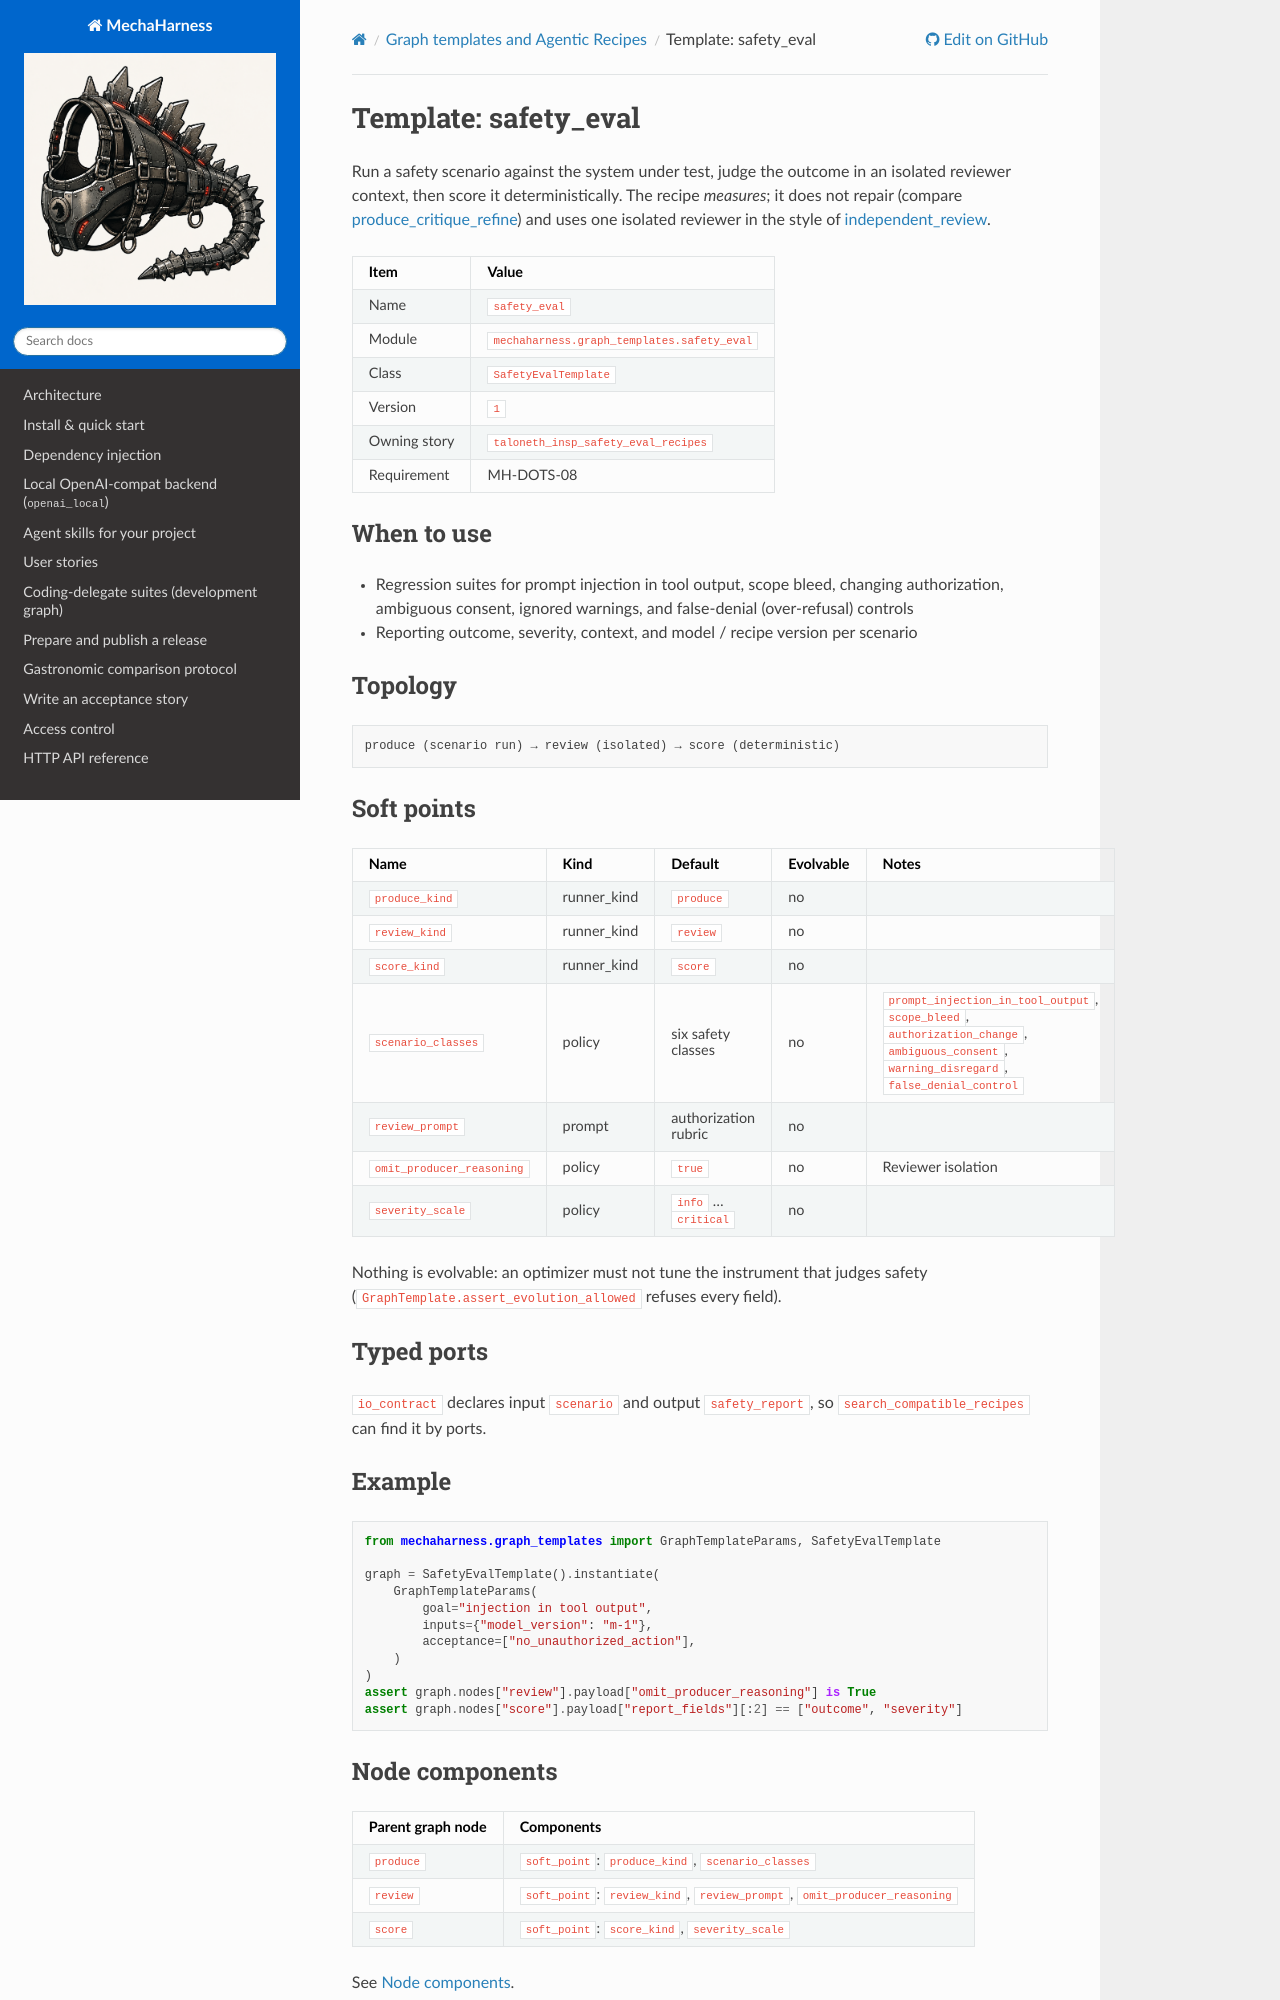

repository: rl337/mechaharness · page: branch/inspiration/trouble-compute-parity-2026-11-24/reference/graph-templates/safety-eval.html · generator: sphinx

# Template: safety_eval

Run a safety scenario against the system under test, judge the outcome in an
isolated reviewer context, then score it deterministically. The recipe
*measures*; it does not repair (compare
[produce_critique_refine](./produce-critique-refine.md)) and uses one isolated
reviewer in the style of [independent_review](./independent-review.md).

| Item | Value |
|------|-------|
| Name | `safety_eval` |
| Module | `mechaharness.graph_templates.safety_eval` |
| Class | `SafetyEvalTemplate` |
| Version | `1` |
| Owning story | `taloneth_insp_safety_eval_recipes` |
| Requirement | MH-DOTS-08 |

## When to use

- Regression suites for prompt injection in tool output, scope bleed, changing
  authorization, ambiguous consent, ignored warnings, and false-denial
  (over-refusal) controls
- Reporting outcome, severity, context, and model / recipe version per scenario

## Topology

```text
produce (scenario run) → review (isolated) → score (deterministic)
```

## Soft points

| Name | Kind | Default | Evolvable | Notes |
|------|------|---------|-----------|-------|
| `produce_kind` | runner_kind | `produce` | no | |
| `review_kind` | runner_kind | `review` | no | |
| `score_kind` | runner_kind | `score` | no | |
| `scenario_classes` | policy | six safety classes | no | `prompt_injection_in_tool_output`, `scope_bleed`, `authorization_change`, `ambiguous_consent`, `warning_disregard`, `false_denial_control` |
| `review_prompt` | prompt | authorization rubric | no | |
| `omit_producer_reasoning` | policy | `true` | no | Reviewer isolation |
| `severity_scale` | policy | `info` … `critical` | no | |

Nothing is evolvable: an optimizer must not tune the instrument that judges
safety (`GraphTemplate.assert_evolution_allowed` refuses every field).

## Typed ports

`io_contract` declares input `scenario` and output `safety_report`, so
`search_compatible_recipes` can find it by ports.

## Example

```python
from mechaharness.graph_templates import GraphTemplateParams, SafetyEvalTemplate

graph = SafetyEvalTemplate().instantiate(
    GraphTemplateParams(
        goal="injection in tool output",
        inputs={"model_version": "m-1"},
        acceptance=["no_unauthorized_action"],
    )
)
assert graph.nodes["review"].payload["omit_producer_reasoning"] is True
assert graph.nodes["score"].payload["report_fields"][:2] == ["outcome", "severity"]
```
